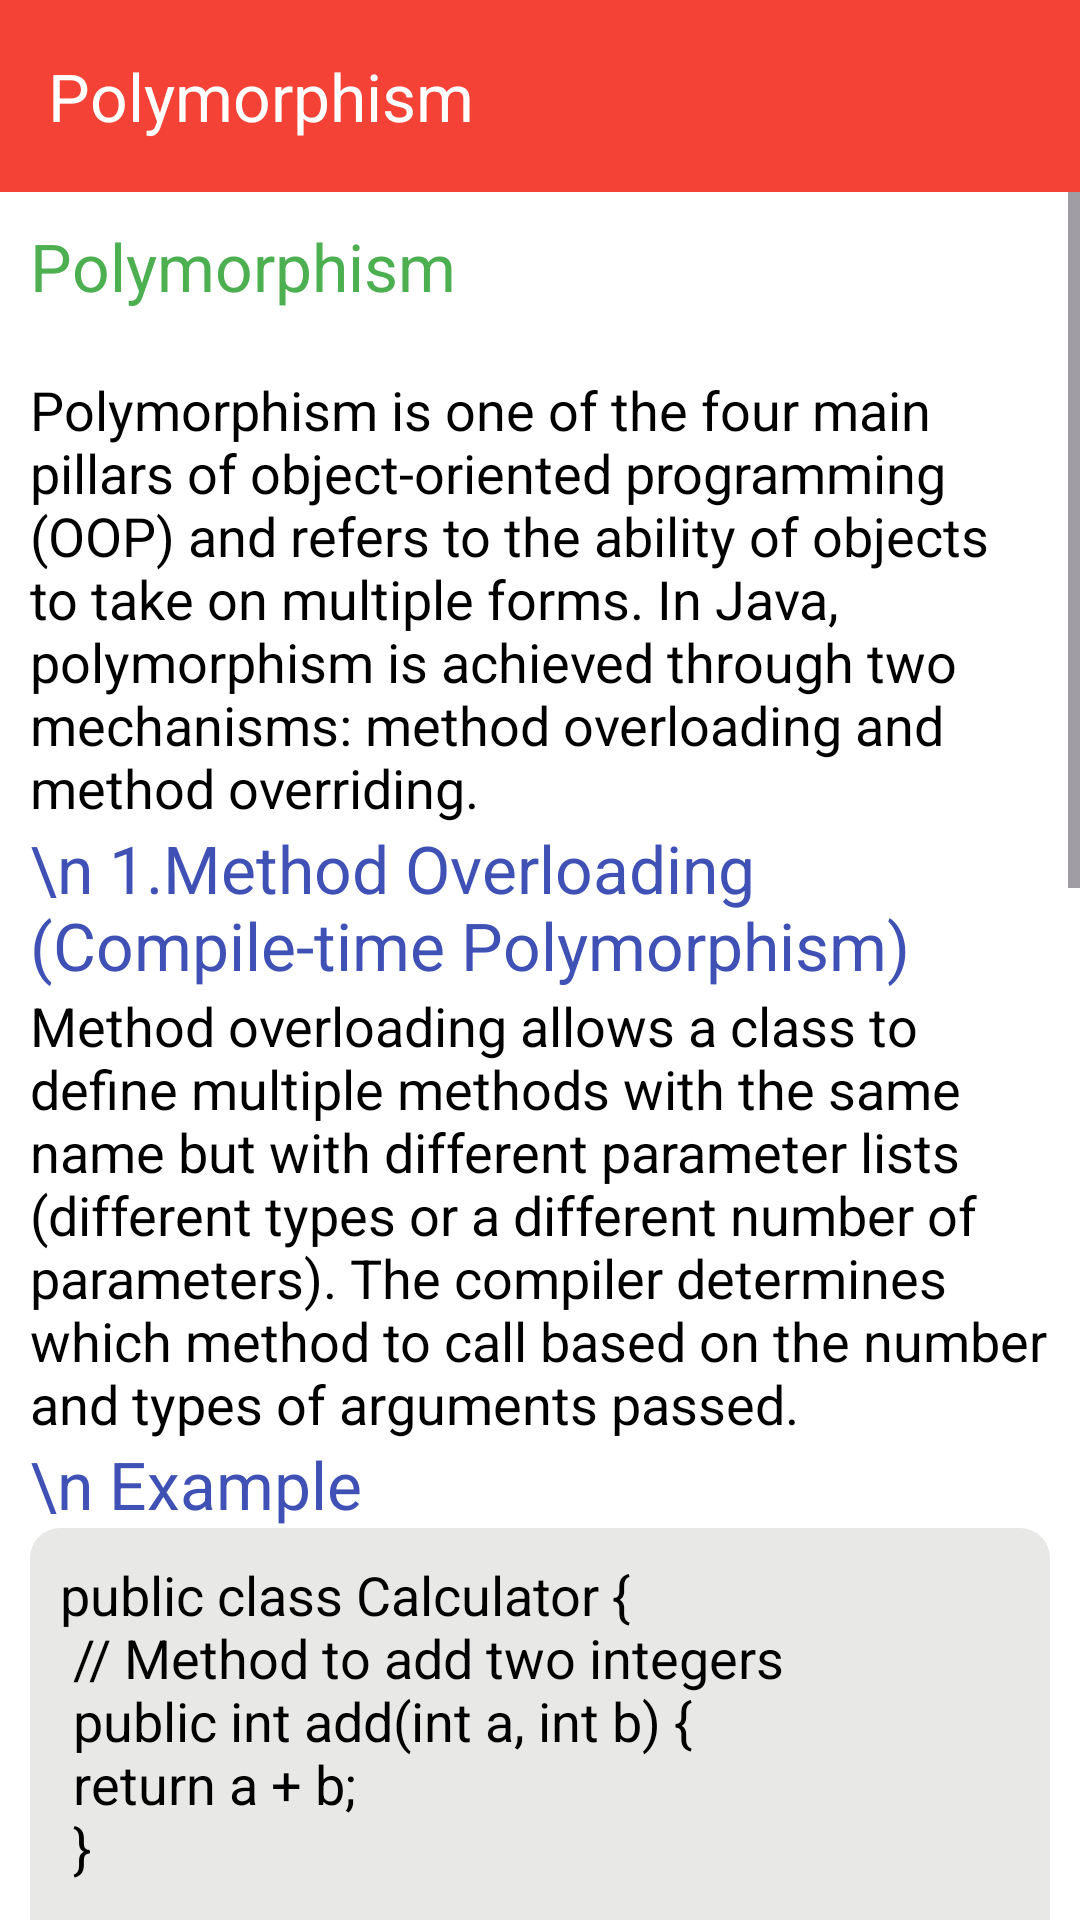

Layout XML and referenced resources for this Android screen:
<!-- AndroidManifest.xml: application theme Theme.CProgramming -->
<!-- res/layout/activity_polymorphism.xml -->
<?xml version="1.0" encoding="utf-8"?>
<LinearLayout xmlns:android="http://schemas.android.com/apk/res/android"
    xmlns:app="http://schemas.android.com/apk/res-auto"
    xmlns:tools="http://schemas.android.com/tools"
    android:layout_width="match_parent"
    android:layout_height="match_parent"
    android:orientation="vertical"
    android:background="@color/white"
    tools:context=".myDashboardActivity.PolymorphismActivity">

    <androidx.appcompat.widget.Toolbar
        android:layout_width="match_parent"
        android:layout_height="wrap_content"
        android:background="@color/toolbarColor"
        app:title="Polymorphism"
        android:theme="@style/ThemeOverlay.AppCompat.Dark"
        android:minHeight="?attr/actionBarSize" />

    <ScrollView
        android:layout_width="match_parent"
        android:layout_height="match_parent">
        <LinearLayout
            android:layout_width="match_parent"
            android:layout_height="wrap_content"
            android:padding="10dp"
            android:orientation="vertical">

            <TextView
                android:layout_width="match_parent"
                android:layout_height="wrap_content"
                android:textSize="22sp"
                android:textColor="@color/heading_color"
                android:text="Polymorphism" />


            <TextView
                android:layout_width="match_parent"
                android:layout_height="wrap_content"
                android:textSize="18sp"
                android:textColor="@color/black"
                android:text="@string/polymorphism_def" />
            <TextView
                android:layout_width="match_parent"
                android:layout_height="wrap_content"
                android:textSize="22sp"
                android:textColor="#3F51B5"
                android:text="\n 1.Method Overloading (Compile-time Polymorphism)" />
            <TextView
                android:layout_width="match_parent"
                android:layout_height="wrap_content"
                android:textSize="18sp"
                android:textColor="@color/black"
                android:text="@string/method_overloading" />
            <TextView
                android:layout_width="match_parent"
                android:layout_height="wrap_content"
                android:textSize="22sp"
                android:textColor="#3F51B5"
                android:text="\n Example" />

            <TextView
                android:layout_width="match_parent"
                android:layout_height="wrap_content"
                android:textSize="18sp"
                android:background="@drawable/program_item"
                android:textColor="@color/black"
                android:text="@string/method_overloading_prog" />
            <TextView
                android:layout_width="match_parent"
                android:layout_height="wrap_content"
                android:textSize="22sp"
                android:textColor="#3F51B5"
                android:text="\n 2.Method Overriding (Runtime Polymorphism)" />
            <TextView
                android:layout_width="match_parent"
                android:layout_height="wrap_content"
                android:textSize="18sp"
                android:textColor="@color/black"
                android:text="@string/method_overriding" />

            <TextView
                android:layout_width="match_parent"
                android:layout_height="wrap_content"
                android:textSize="22sp"
                android:textColor="#3F51B5"
                android:text="\n Example" />

            <TextView
                android:layout_width="match_parent"
                android:layout_height="wrap_content"
                android:textSize="18sp"
                android:textColor="@color/black"
                android:text="@string/method_overriding_prog" />

        </LinearLayout>
    </ScrollView>

</LinearLayout>
<!-- resources referenced by this layout -->
<resources>
  <color name="black">#FF000000</color>
  <color name="heading_color">#4CAF50</color>
  <color name="toolbarColor">#F44336</color>
  <color name="white">#FFFFFFFF</color>
  <!-- drawable program_item (drawable) -->
  <?xml version="1.0" encoding="utf-8"?>
  <shape xmlns:android="http://schemas.android.com/apk/res/android"
      android:shape="rectangle">
  
      <corners android:radius="10dp" />
      <stroke android:color="@color/white"  />
  
      <solid android:color="#40A3A2A1" />
      <padding android:top="10dp" android:right="10dp"
          android:left="10dp" android:bottom="10dp" />
  
  
  </shape>
  <string name="method_overloading">Method overloading allows a class to define multiple methods with the same name but with different parameter lists (different types or a different number of parameters). The compiler determines which method to call based on the number and types of arguments passed.</string>
  <string name="method_overloading_prog">public class Calculator {\n    // Method to add two integers\n    public int add(int a, int b) {\n        return a + b;\n    }\n\n    // Method to add three integers\n    public int add(int a, int b, int c) {\n        return a + b + c;\n    }\n\n    // Method to concatenate two strings\n    public String add(String str1, String str2) {\n        return str1 + str2;\n    }\n}\n</string>
  <string name="method_overriding">Method overriding occurs when a subclass provides a specific implementation for a method that is already defined in its superclass. This allows a subclass to provide a specialized version of a method while maintaining a common interface.</string>
  <string name="method_overriding_prog">// Base class (superclass)\nclass Animal {\n    public void makeSound() {\n        System.out.println(\"Some generic sound\");\n    }\n}\n\n// Derived class (subclass)\nclass Dog extends Animal {\n    @Override\n    public void makeSound() {\n        System.out.println(\"Woof! Woof!\");\n    }\n}\n</string>
  <string name="polymorphism_def">\nPolymorphism is one of the four main pillars of object-oriented programming (OOP) and refers to the ability of objects to take on multiple forms. In Java, polymorphism is achieved through two mechanisms: method overloading and method overriding.</string>
  <style name="Theme.CProgramming" parent="Base.Theme.CProgramming" />
  <style name="Base.Theme.CProgramming" parent="Theme.Material3.DayNight.NoActionBar">
          
           <item name="colorPrimary">@color/primaryColor</item>
      </style>
  <color name="primaryColor">#ff8c00</color>
</resources>
